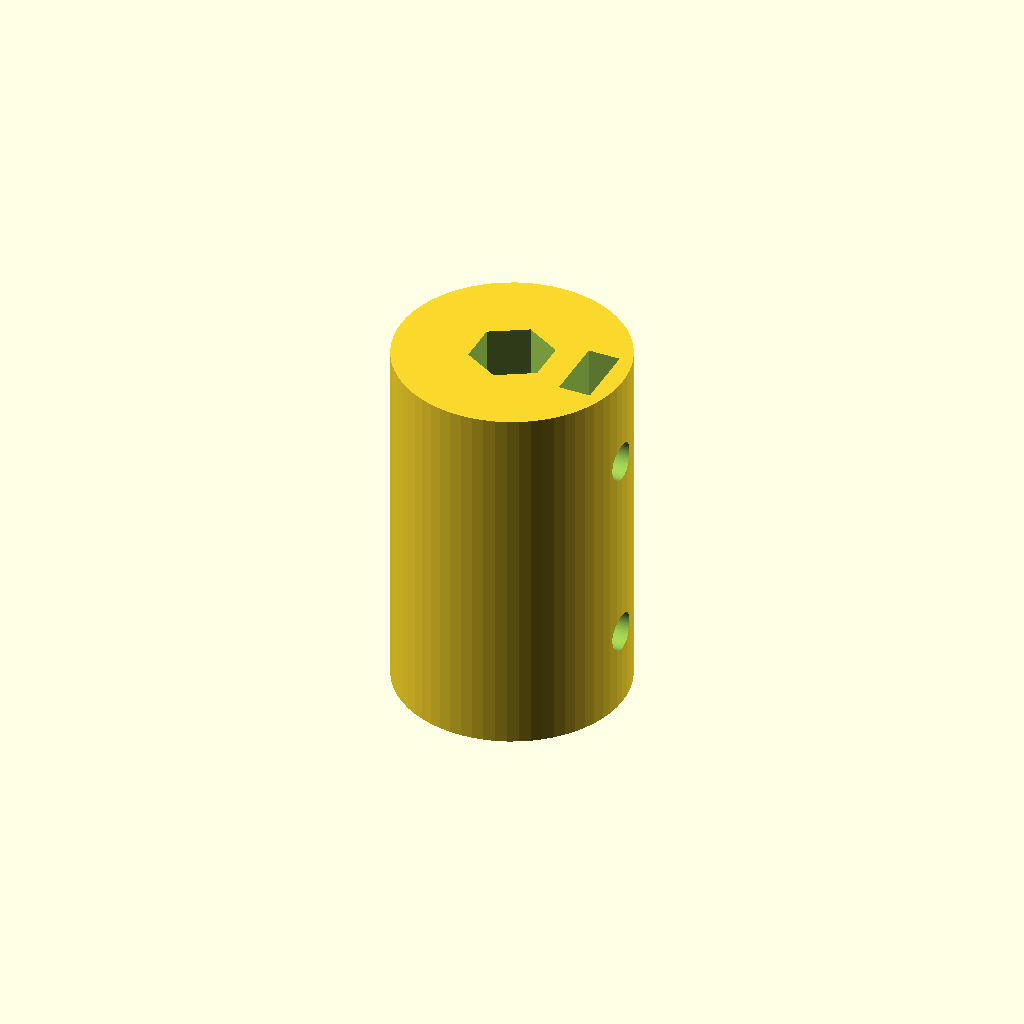
Cell 1: rendered with the file's own defaults.
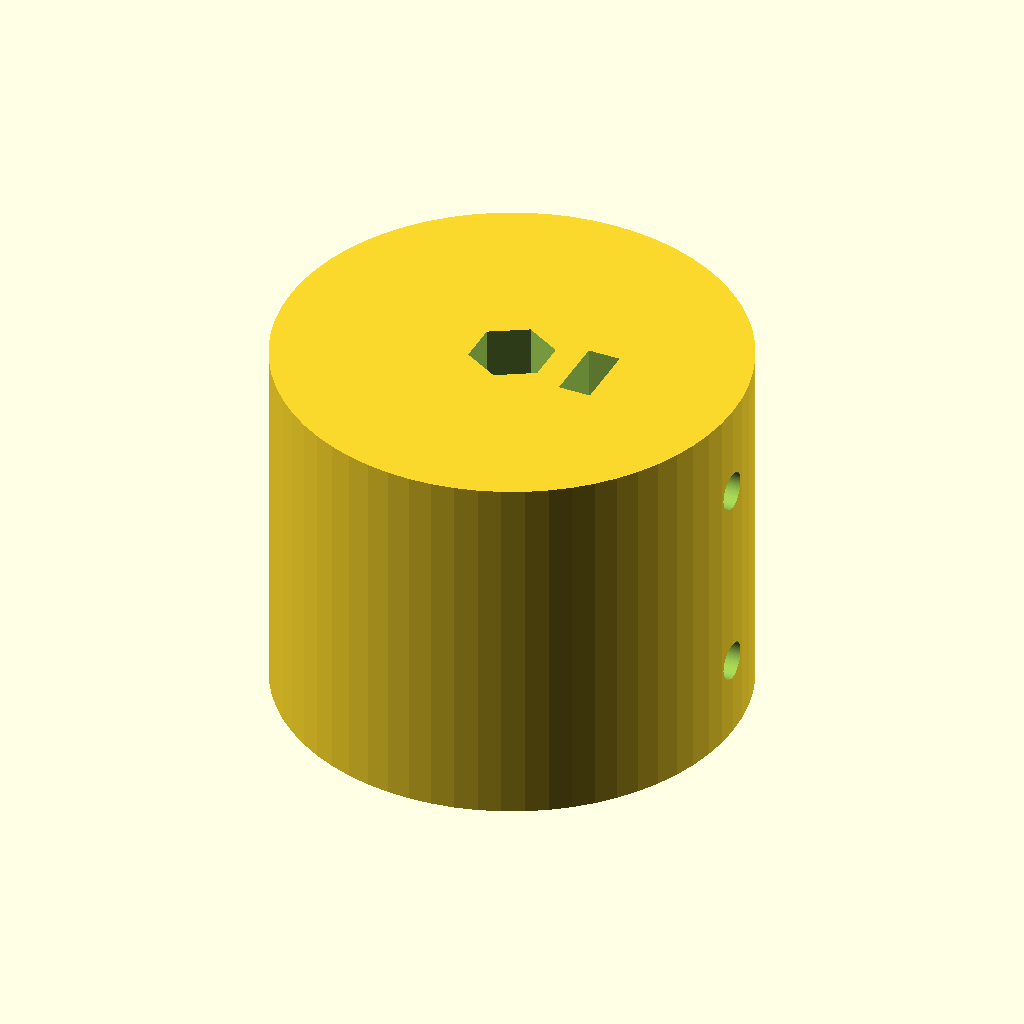
Cell 2: dis_cap = 40 (everything else at default).
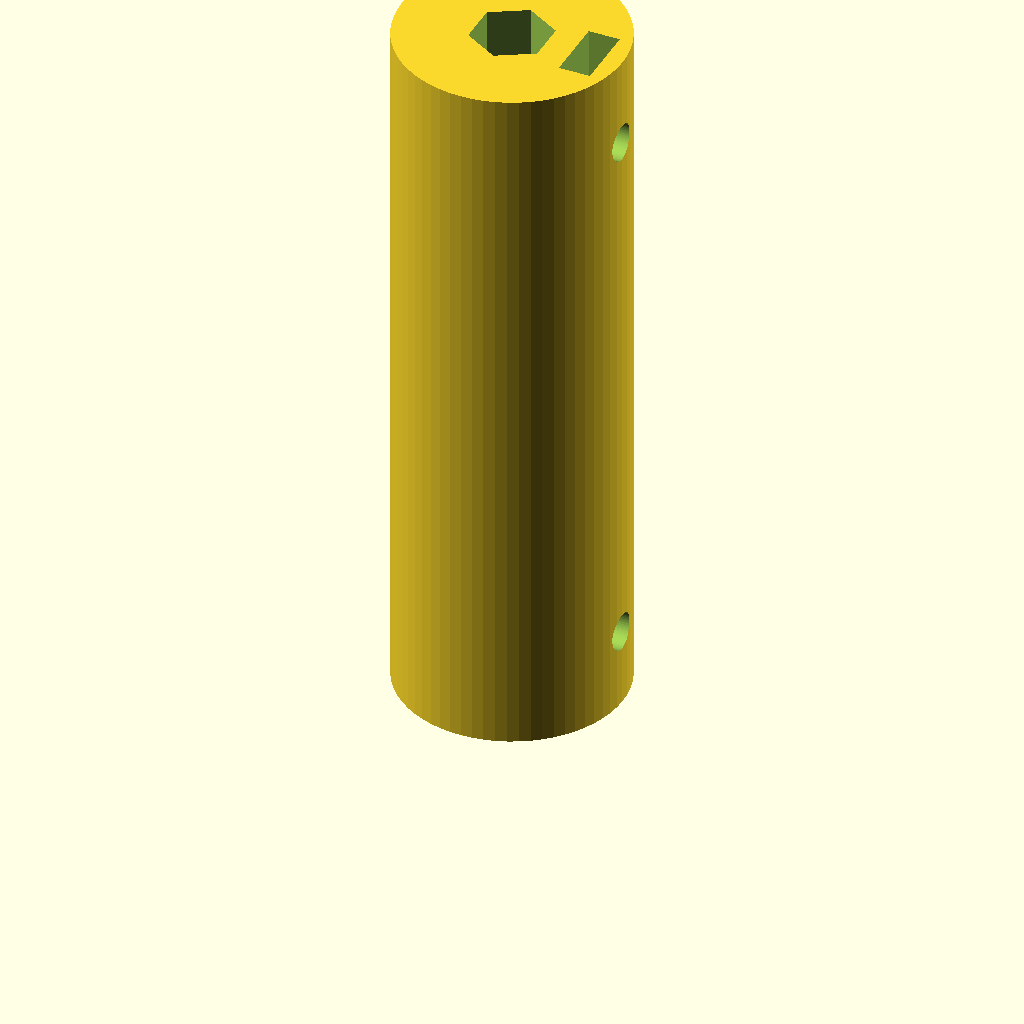
Cell 3: boy = 64 (everything else at default).
One fixed orthographic camera (rotation 55°, 0°, 25°; colour scheme Cornfield) for every cell.
Source of the model, cad/main-box/coupler.scad:
// TROTTEN kaplin: motor mili (6 mm D-kesit) <-> 6 mm altıgen çubuk (kesilmiş alyan)
// Dik basılır, motor ucu tablada. PETG, %100 doluluk veya 6+ duvar önerilir.

dis_cap   = 20;
boy       = 32;

/* [Motor mili – JGB37] */
mil_cap   = 6.2;     // 6 mm + baskı payı
mil_duz   = 5.6;     // düz yüzeyle karşı kenar arası (D-kesit) – kumpasla ölç
mil_derin = 14;

/* [Altıgen çubuk] */
alt_karsi = 6.25;    // 6 mm altıgen + baskı payı (karşılıklı yüzeyler arası)
alt_derin = 16;

/* [Sıkma vidası M3] */
m3_delik  = 3.3;
somun_gen = 5.8;     // M3 somun anahtar ağzı 5.5 + pay
somun_kal = 2.8;

$fn = 64;

module d_kesit() intersection() {
    cylinder(d = mil_cap, h = mil_derin + 0.01);
    translate([-mil_cap, -mil_cap, 0]) cube([mil_cap/2 + mil_duz, 2*mil_cap, mil_derin + 1]);   // düz yüzey x = mil_duz - mil_cap/2
}

module altigen() rotate([0, 0, 30]) cylinder(d = alt_karsi / cos(30), h = alt_derin + 1, $fn = 6);

// sıkma vidası + somun yuvası; yuva vidanın girdiği uçtaki yüze açılır
module sikma(z, ac_yukari) {
    translate([0, 0, z]) rotate([0, 90, 0]) cylinder(d = m3_delik, h = dis_cap);
    r = 5.6;
    translate([r, -somun_gen/2, ac_yukari ? z - somun_gen/2 : -1])
        cube([somun_kal, somun_gen, ac_yukari ? boy - z + somun_gen/2 + 1 : z + somun_gen/2 + 1]);
}

difference() {
    cylinder(d = dis_cap, h = boy);
    translate([0, 0, -0.01]) d_kesit();
    translate([0, 0, boy - alt_derin]) altigen();
    sikma(7, false);                 // motor tarafı: vida D-kesitin düz yüzüne basar
    sikma(boy - 8, true);            // altıgen tarafı: vida altıgenin bir yüzüne basar
}
Parameter table extracted from the source (name, type, default, range or options):
dis_cap: number, default 20
boy: number, default 32
mil_cap: number, default 6.2
mil_duz: number, default 5.6
mil_derin: number, default 14
alt_karsi: number, default 6.25
alt_derin: number, default 16
m3_delik: number, default 3.3
somun_gen: number, default 5.8
somun_kal: number, default 2.8
